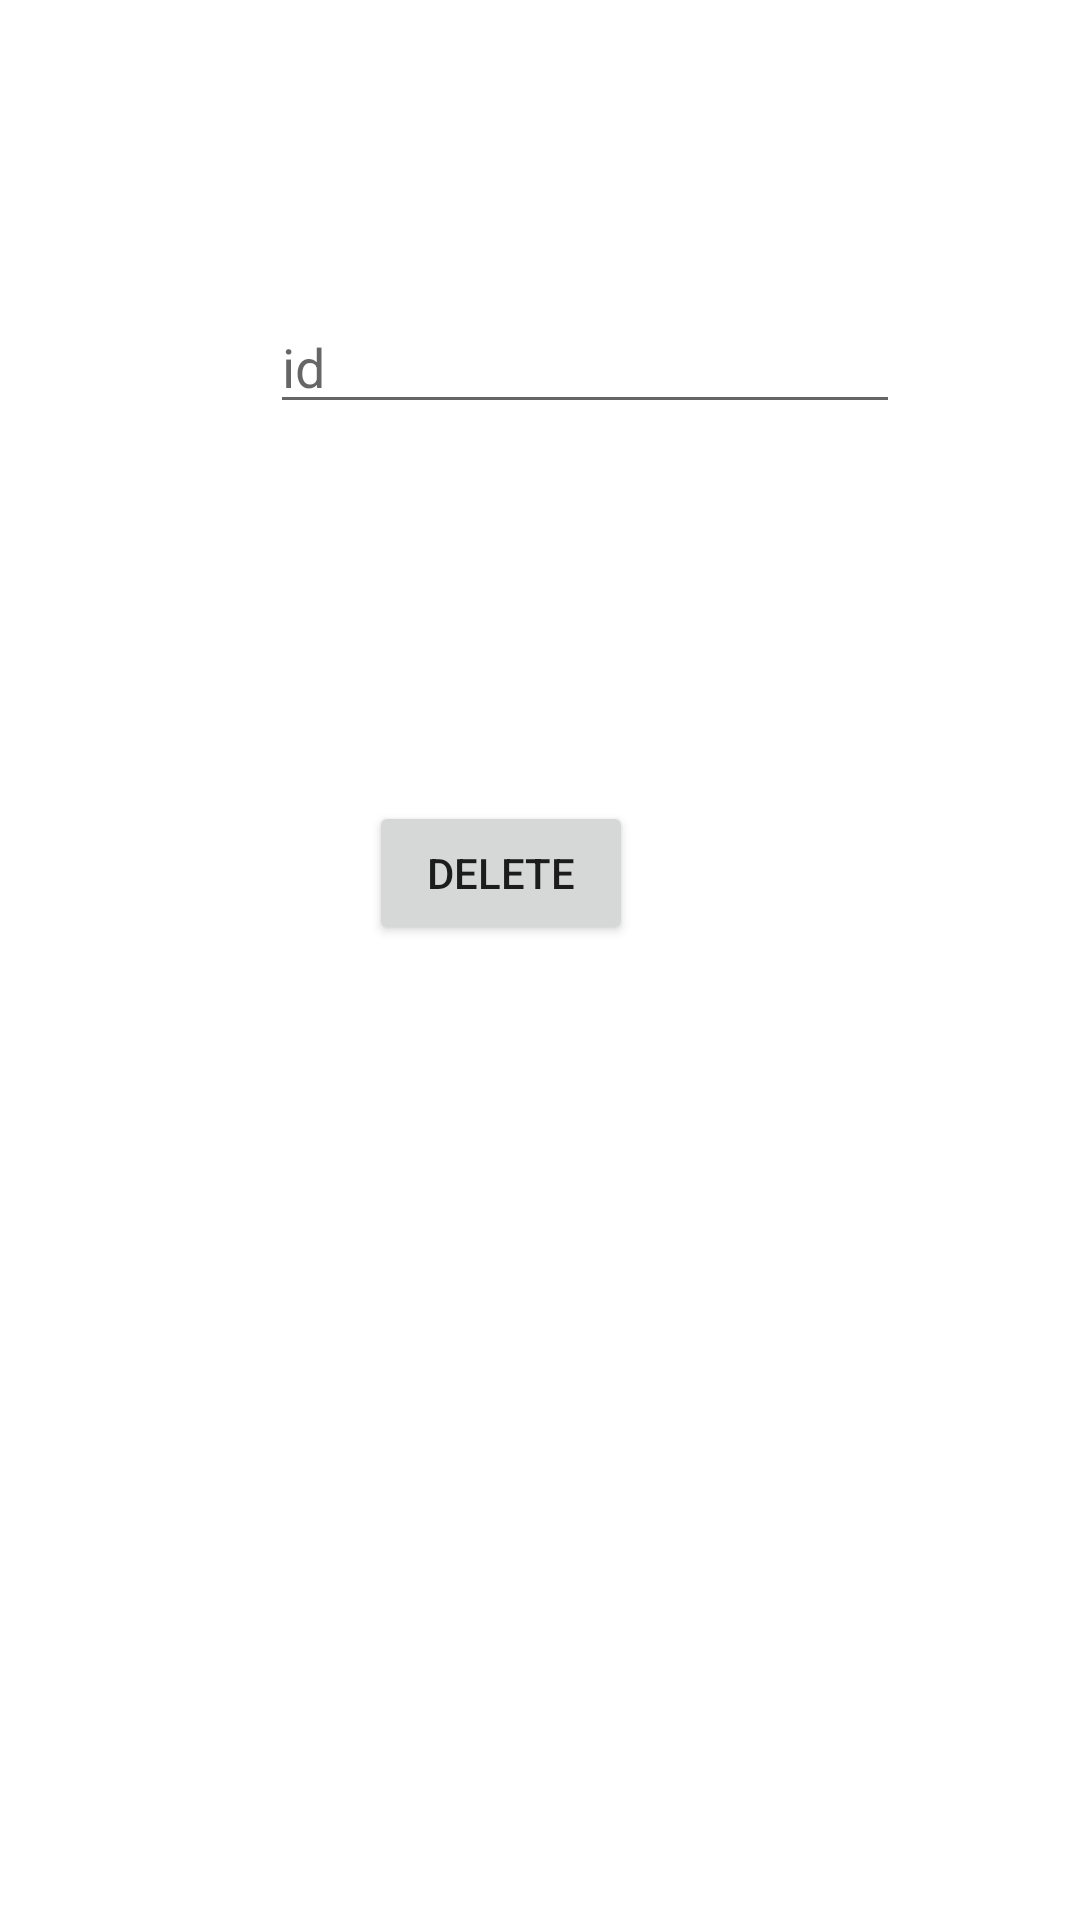

Here is an Android app screen rendered from its layout file. Give the layout XML and the strings, colors and styles it references.
<!-- AndroidManifest.xml: application theme Theme.Finalhom -->
<!-- res/layout/activity_forth.xml -->
<?xml version="1.0" encoding="UTF-8"?>
    <RelativeLayout tools:context=".forth"
    android:layout_height="match_parent"
    android:layout_width="match_parent"
    xmlns:tools="http://schemas.android.com/tools" xmlns:app="http://schemas.android.com/apk/res-auto"
    xmlns:android="http://schemas.android.com/apk/res/android">

    <EditText android:layout_height="wrap_content"
        android:layout_width="wrap_content"
        android:inputType="textPersonName"
        android:hint="id" android:ems="10"
        android:layout_marginTop="100dp"
        android:layout_marginStart="90dp"
        android:layout_alignParentTop="true"
        android:layout_alignParentStart="true"
        android:id="@+id/id2"/>

    <Button android:layout_height="wrap_content"
        android:layout_width="wrap_content"
        android:layout_marginTop="267dp"
        android:layout_marginStart="123dp"
        android:layout_alignParentTop="true"
        android:layout_alignParentStart="true"
        android:id="@+id/delete2"
        android:text="delete"/>

</RelativeLayout>
<!-- resources referenced by this layout -->
<resources>
  <style name="Theme.Finalhom" parent="Theme.MaterialComponents.DayNight.DarkActionBar">
          
          <item name="colorPrimary">@color/purple_500</item>
          <item name="colorPrimaryVariant">@color/purple_700</item>
          <item name="colorOnPrimary">@color/white</item>
          
          <item name="colorSecondary">@color/teal_200</item>
          <item name="colorSecondaryVariant">@color/teal_700</item>
          <item name="colorOnSecondary">@color/black</item>
          
          <item name="android:statusBarColor">?attr/colorPrimaryVariant</item>
          
      </style>
  <!-- not gathered from this repository: default colours our renderer supplied (Android Studio template values) -->
  <color name="purple_500">#FF6200EE</color>
  <color name="purple_700">#FF3700B3</color>
  <color name="teal_200">#FF03DAC5</color>
  <color name="teal_700">#FF018786</color>
  <color name="black">#FF000000</color>
  <color name="white">#FFFFFFFF</color>
</resources>
